Image classification data set "Private" (Slade-99/Deep_Learning on GitHub). Class labels (3): abnormal, normal, pneumonia.

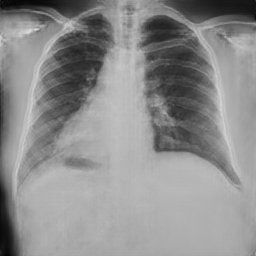
Label: normal

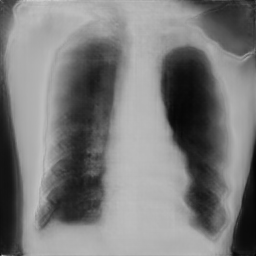
Label: pneumonia

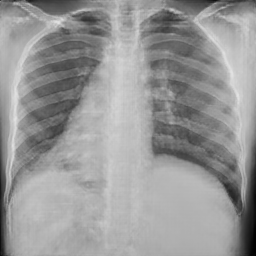
Label: normal

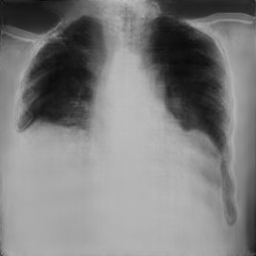
Label: pneumonia

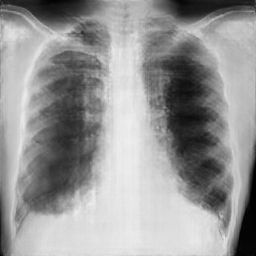
Label: pneumonia

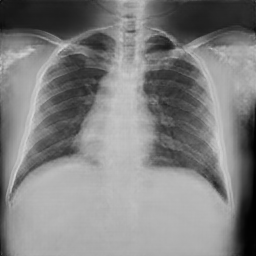
Label: normal
